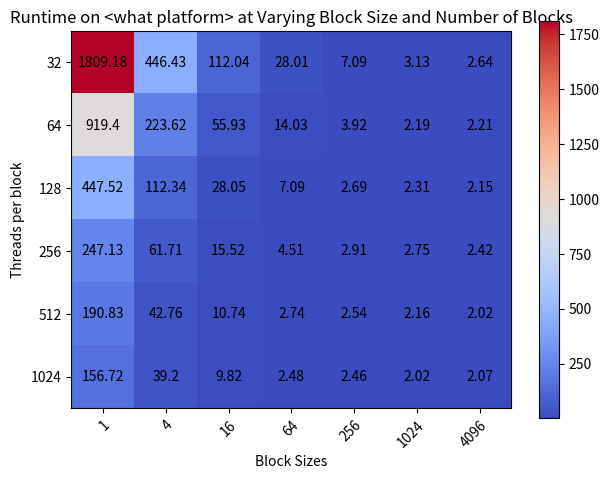

Source code (Python):
#!/usr/bin/env python3
# -*- coding: utf-8 -*-
'''
[redacted]
Created: Thu Sep 30 05:51:28 PDT 2021

Description: this code generates a 2D "heatmap" style plot using sample data that
is hard-coded into the code.

Inputs: none, all problem parameters are hard-coded.

Outputs: a plot showing the heatmap, displayed to the screen

Dependencies: matplotlib, numpy

Assumptions: Developed and Tested with Python 3.8.8 on MacOS 11.6
'''

import numpy as np
import matplotlib
import matplotlib.pyplot as plt

threads_per_block = ['32', '64', '128', '256', '512', '1024'] # y axis, 6 of them
thread_blocks = ["1", "4", "16", "64", "256", "1024", "4096"] # x axis, 7 of them

runtime = np.array([[1809.18, 446.43, 112.04, 28.01, 7.09, 3.13, 2.64],    #32
                    [919.40, 223.62, 55.93, 14.03, 3.92, 2.19, 2.21],    #64
                    [447.52, 112.34, 28.05, 7.09, 2.69, 2.31, 2.15],    #128
                    [247.13, 61.71, 15.52, 4.51, 2.91, 2.75, 2.42],    #256
                    [190.83, 42.76, 10.74, 2.74, 2.54, 2.16, 2.02],    #512
                    [156.72, 39.20, 9.82, 2.48, 2.46, 2.02, 2.07]])   #1024
                    # 1   4    16   64   256  1024 4096

fig, ax = plt.subplots()
im = ax.imshow(runtime, cmap="coolwarm")

# We want to show all ticks...
ax.set_xticks(np.arange(len(thread_blocks)))
ax.set_yticks(np.arange(len(threads_per_block)))
# ... and label them with the respective list entries
ax.set_xticklabels(thread_blocks)
ax.set_yticklabels(threads_per_block)

# Rotate the tick labels and set their alignment.
plt.setp(ax.get_xticklabels(), rotation=45, ha="right",
         rotation_mode="anchor")

# Loop over data dimensions and create text annotations.
for i in range(len(threads_per_block)): # y axis
    for j in range(len(thread_blocks)): # x axis
        text = ax.text(j, i, runtime[i, j],
                       ha="center", va="center", color="k")

ax.set_title("Runtime on <what platform> at Varying Block Size and Number of Blocks")
ax.set_ylabel('Threads per block')
ax.set_xlabel('Block Sizes')
fig.colorbar(im, ax=ax)
fig.tight_layout()
plt.show()

# EOF
